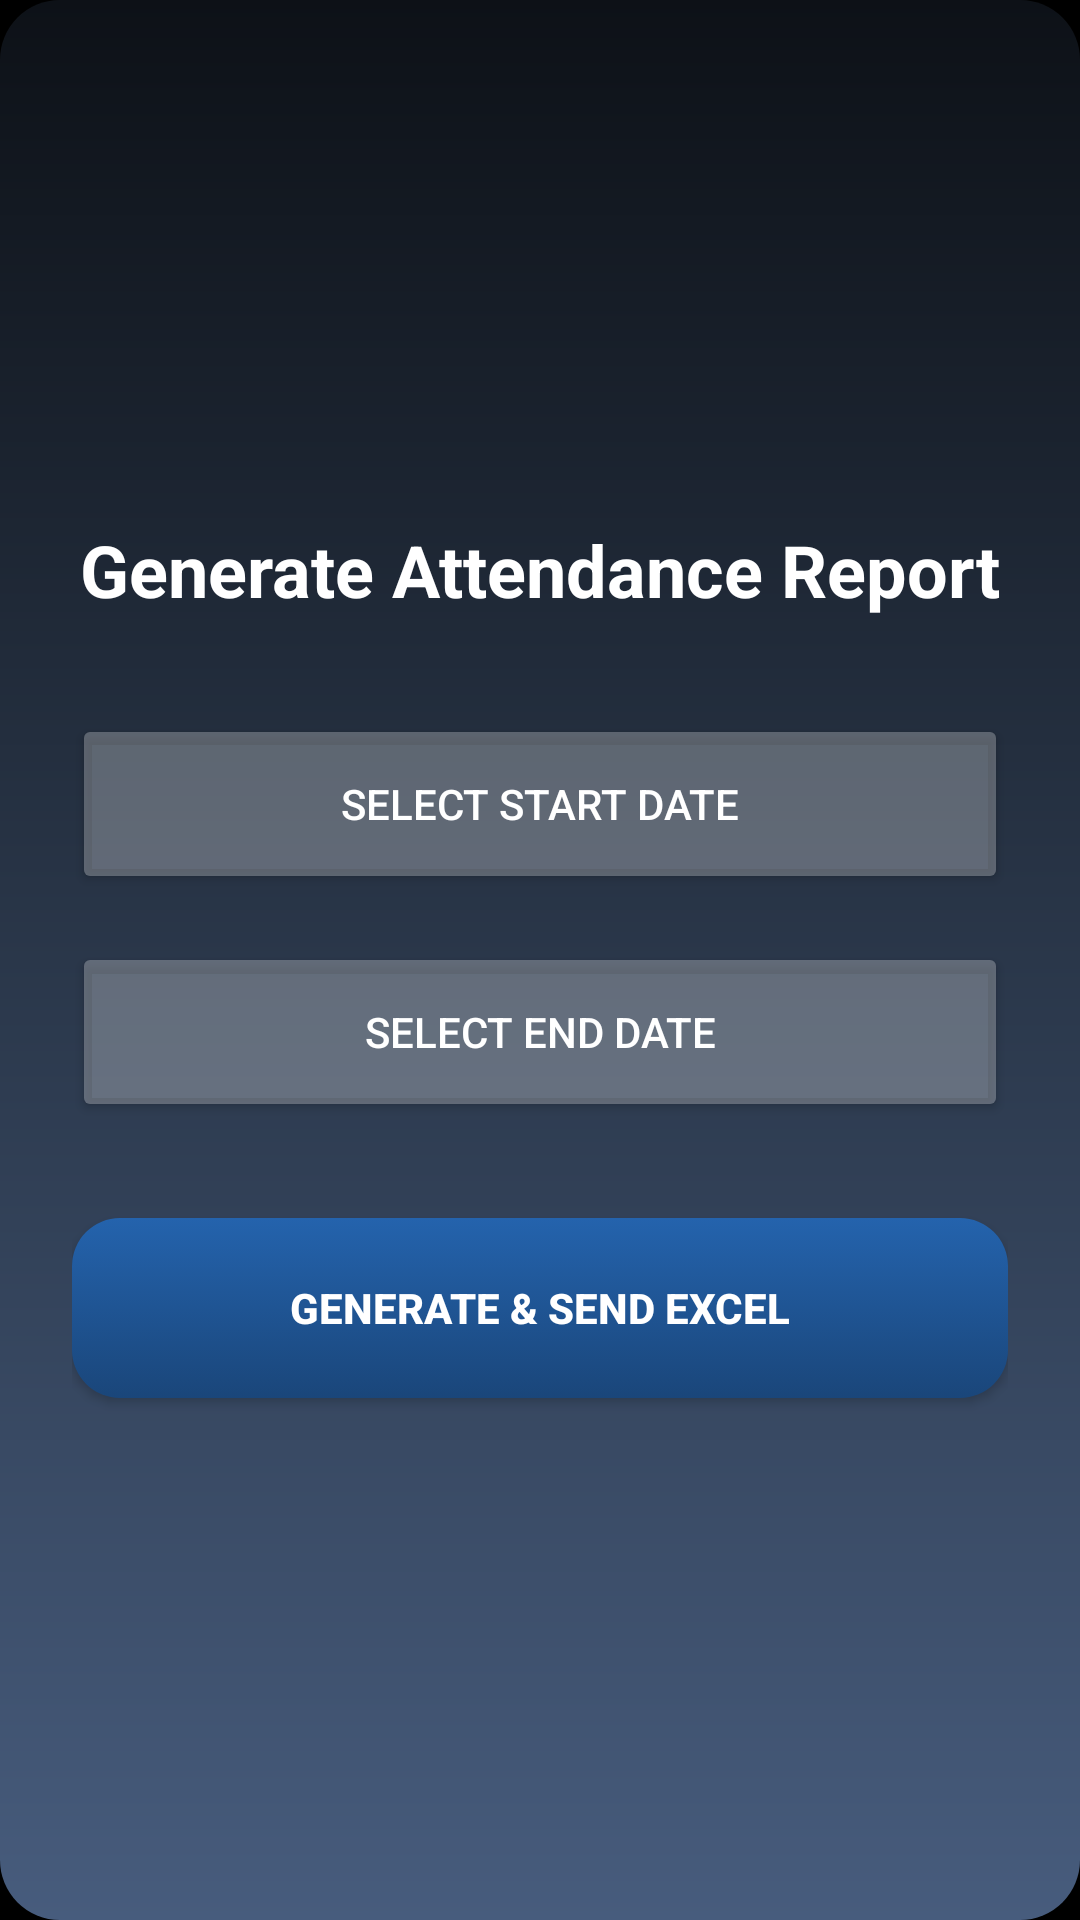

Reconstruct the res/layout file that produces this screen, plus the resources it refers to.
<!-- AndroidManifest.xml: application theme Theme.FaceAttendanceApp -->
<!-- res/layout/activity_report.xml -->
<?xml version="1.0" encoding="utf-8"?>
<LinearLayout xmlns:android="http://schemas.android.com/apk/res/android"
    xmlns:app="http://schemas.android.com/apk/res-auto"
    android:layout_width="match_parent"
    android:layout_height="match_parent"
    android:orientation="vertical"
    android:background="@drawable/bg_gradient"
    android:padding="24dp"
    android:gravity="center">

    <TextView
        android:layout_width="wrap_content"
        android:layout_height="wrap_content"
        android:text="Generate Attendance Report"
        android:textColor="#FFFFFF"
        android:textSize="24sp"
        android:textStyle="bold"
        android:layout_marginBottom="32dp"/>

    <Button
        android:id="@+id/btnStartDate"
        android:layout_width="match_parent"
        android:layout_height="60dp"
        android:text="Select Start Date"
        android:backgroundTint="#44FFFFFF"
        android:textColor="#FFFFFF"
        android:layout_marginBottom="16dp"/>

    <Button
        android:id="@+id/btnEndDate"
        android:layout_width="match_parent"
        android:layout_height="60dp"
        android:text="Select End Date"
        android:backgroundTint="#44FFFFFF"
        android:textColor="#FFFFFF"
        android:layout_marginBottom="32dp"/>

    <Button
        android:id="@+id/btnGenerateSend"
        android:layout_width="match_parent"
        android:layout_height="60dp"
        android:text="Generate &amp; Send Excel"
        android:background="@drawable/button_gradient"
        android:textColor="#FFFFFF"
        android:textStyle="bold"
        />
</LinearLayout>
<!-- resources referenced by this layout -->
<resources>
  <!-- drawable bg_gradient (drawable) -->
  <?xml version="1.0" encoding="utf-8"?>
  <layer-list xmlns:android="http://schemas.android.com/apk/res/android">
      <item>
          <shape android:shape="rectangle">
              <corners android:radius="20dp" />
              <gradient
                  android:type="linear"
                  android:angle="270"
                  android:startColor="#0D1117"
                  android:centerColor="#2A374A"
                  android:endColor="#475C7D"
                  android:useLevel="false"
                  />
          </shape>
      </item>
  </layer-list>
  <!-- drawable button_gradient (drawable) -->
  <?xml version="1.0" encoding="utf-8"?>
  <selector xmlns:android="http://schemas.android.com/apk/res/android">
      <item android:state_pressed="true">
          <shape android:shape="rectangle">
              <gradient
                  android:startColor="#2463AD"
                  android:endColor="#1A467A"
                  android:angle="90" />
              <corners android:radius="16dp" />
          </shape>
      </item>
      <item>
          <shape android:shape="rectangle">
              <gradient
                  android:startColor="#1A467A"
                  android:endColor="#2463AD"
                  android:angle="90" />
              <corners android:radius="16dp" />
          </shape>
      </item>
  </selector>
  <style name="Theme.FaceAttendanceApp" parent="Theme.MaterialComponents.NoActionBar">
          <item name="colorPrimary">@color/splash_bg</item>
          <item name="colorSecondary">@color/main</item>
          <item name="android:windowBackground">@android:color/black</item>
          <item name="android:colorBackground">@android:color/black</item>
      </style>
  <color name="splash_bg">#0D1117</color>
  <color name="main">#2F80E0</color>
</resources>
